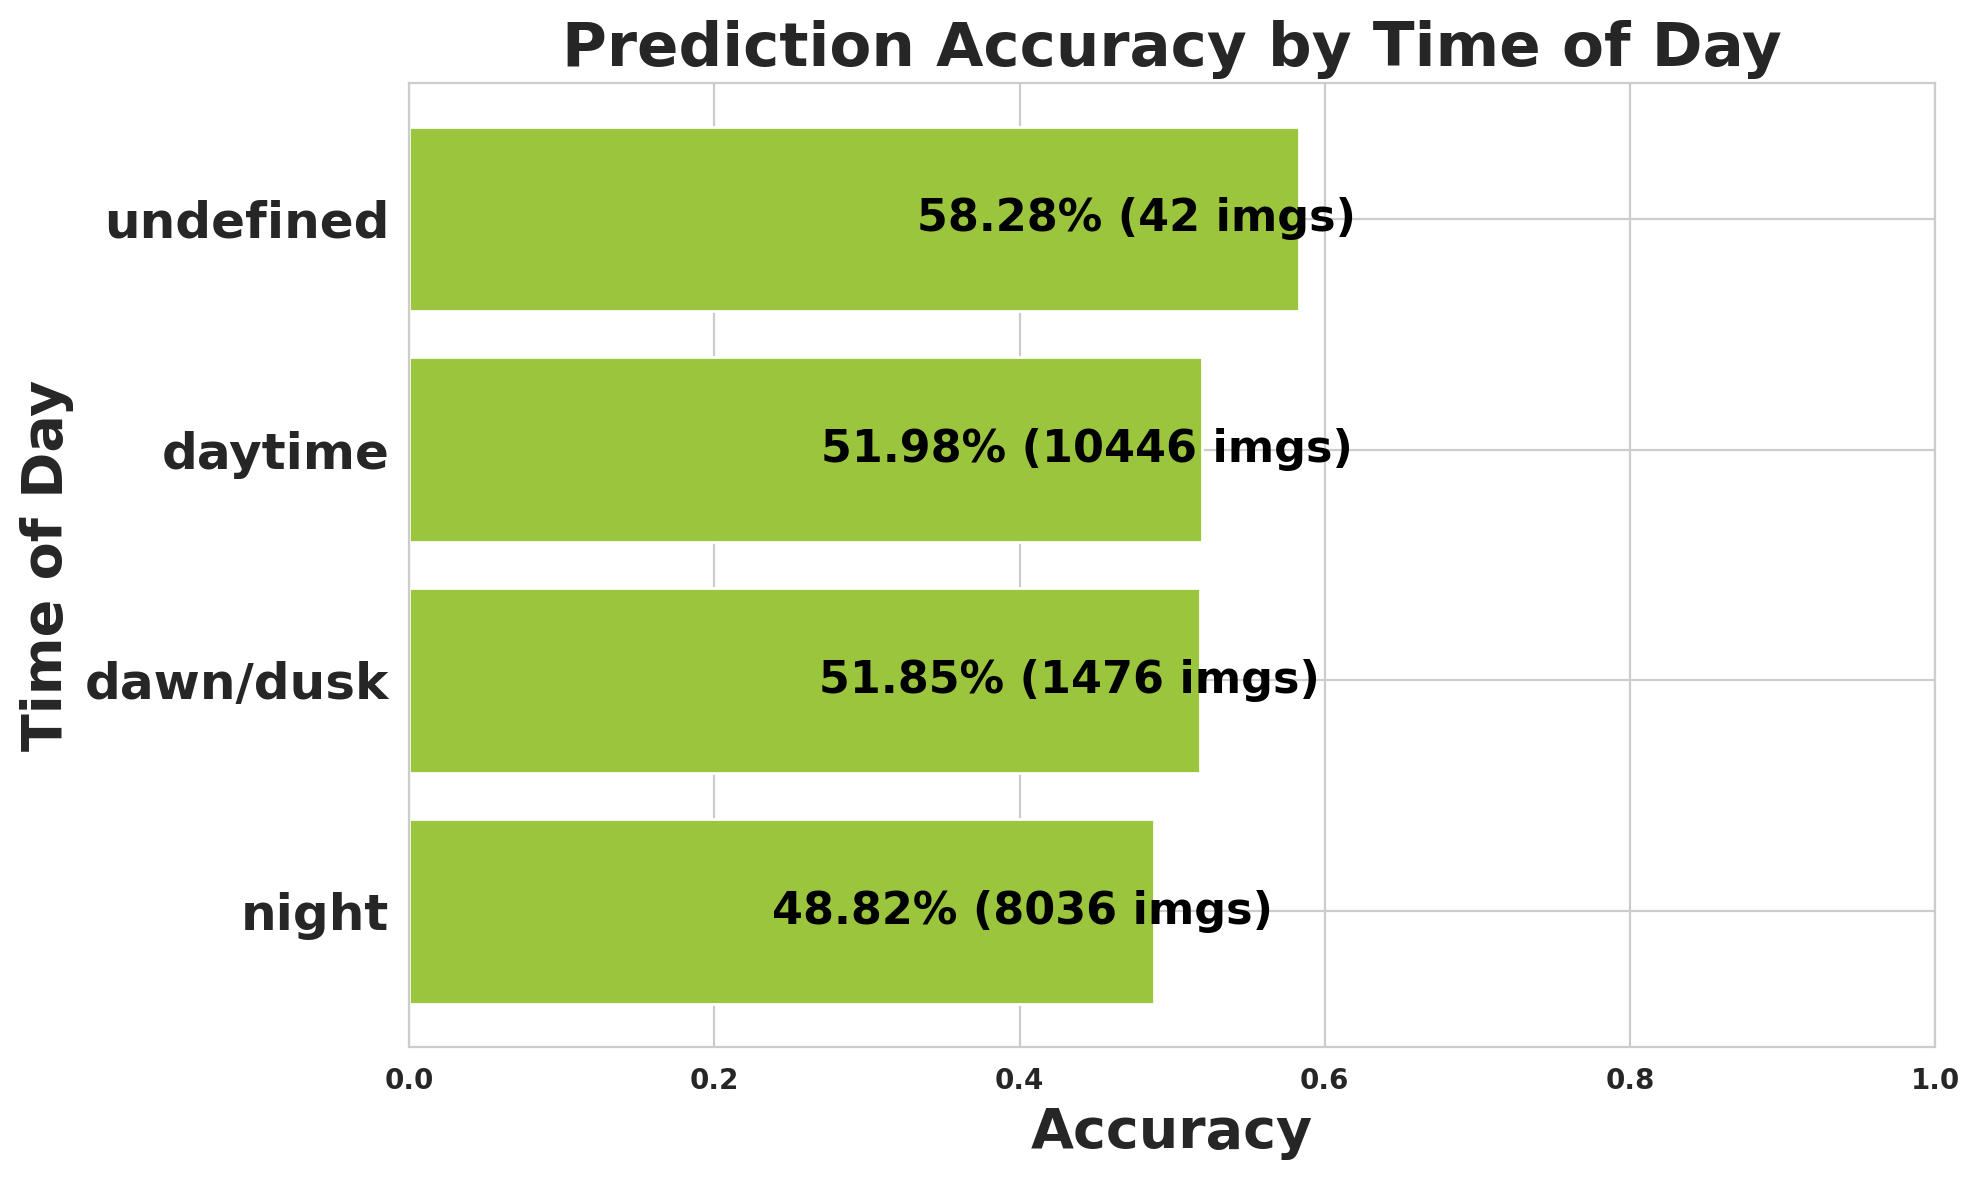

Data behind this chart, as committed beside it:
timeofday, images, expected, matched, missed, accuracy
night, 8036, 131707, 64296, 67411, 0.4882
dawn/dusk, 1476, 28884, 14975, 13909, 0.5185
daytime, 10446, 206835, 107507, 99328, 0.5198
undefined, 42, 302, 176, 126, 0.5828
